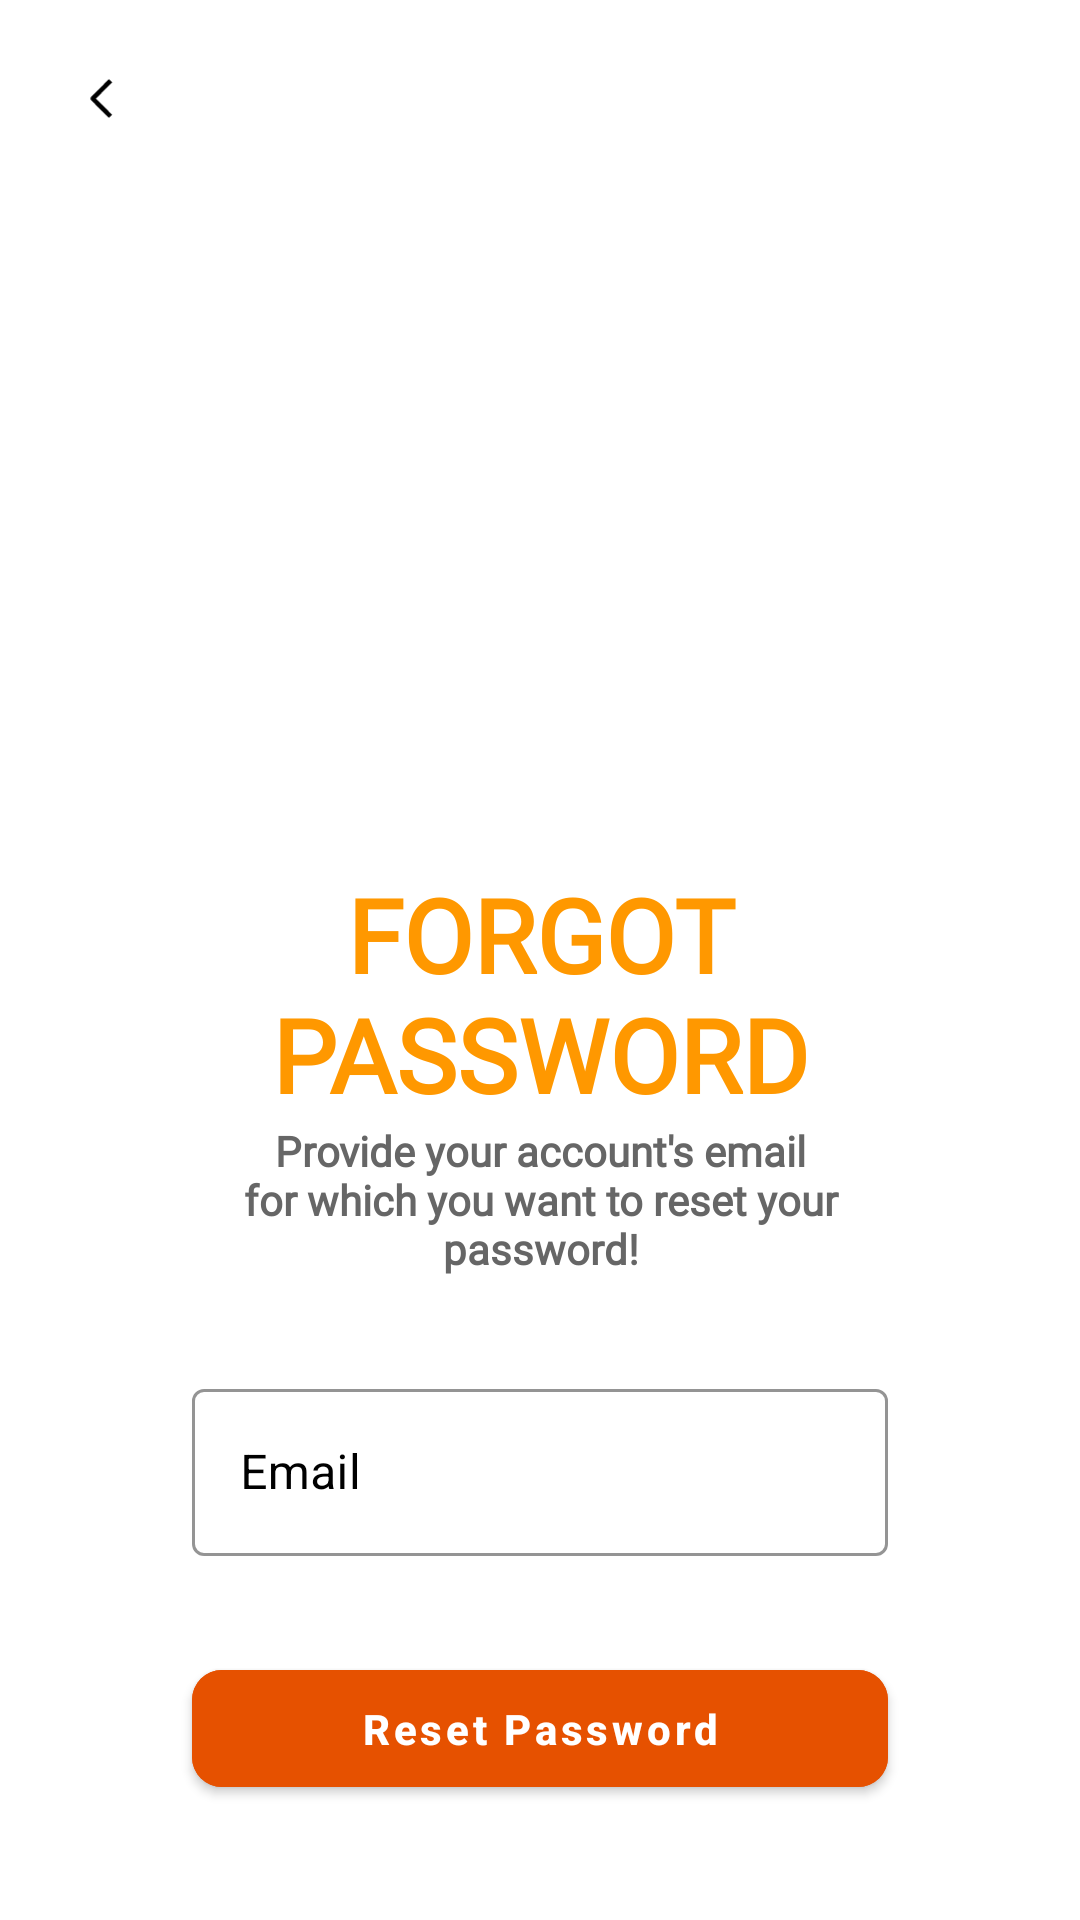

Reconstruct the res/layout file that produces this screen, plus the resources it refers to.
<!-- AndroidManifest.xml: application theme Theme.RecipesBook -->
<!-- res/layout/activity_forgot_password.xml -->
<?xml version="1.0" encoding="utf-8"?>
<androidx.constraintlayout.widget.ConstraintLayout xmlns:android="http://schemas.android.com/apk/res/android"
    xmlns:app="http://schemas.android.com/apk/res-auto"
    xmlns:tools="http://schemas.android.com/tools"
    android:id="@+id/main"
    android:layout_width="match_parent"
    android:layout_height="match_parent"
    android:orientation="vertical"
    android:background="@color/white"
    tools:context=".Activitys.ForgotPassword">

    <ImageView
        android:id="@+id/backBT"
        android:layout_width="36dp"
        android:layout_height="36dp"
        android:layout_margin="16dp"
        android:padding="10dp"
        android:src="@drawable/back"
        android:visibility="visible"
        app:layout_constraintStart_toStartOf="parent"
        app:layout_constraintTop_toTopOf="parent"
        />
    <LinearLayout
        android:layout_width="match_parent"
        android:layout_height="wrap_content"
        android:background="@color/white"
        android:layout_marginStart="32dp"
        android:orientation="vertical"
        android:layout_marginEnd="32dp"
        app:layout_constraintTop_toTopOf="parent"
        app:layout_constraintBottom_toBottomOf="parent"
        app:layout_constraintEnd_toEndOf="parent"
        app:layout_constraintStart_toStartOf="parent"
        android:layout_marginTop="32dp">


    <ImageView
        android:layout_width="200dp"
        android:layout_height="200dp"
        android:layout_gravity="center"
        android:src="@drawable/passwordimage"
        app:layout_constraintBottom_toBottomOf="parent"
        app:layout_constraintEnd_toEndOf="parent"
        app:layout_constraintTop_toTopOf="parent" />

    <TextView
        android:id="@+id/textView4"
        android:layout_width="match_parent"
        android:layout_height="wrap_content"
        android:layout_marginTop="18dp"
        android:fontFamily="@font/tajawal_medium"
        android:text="Forgot Password"
        android:textAlignment="center"
        android:textAllCaps="true"
        android:layout_marginHorizontal="32dp"
        android:textColor="@color/orange_primary"
        android:textSize="34sp"
        android:textStyle="bold"

        />

    <TextView
        android:id="@+id/viewExpYear"
        android:layout_width="match_parent"
        android:layout_height="wrap_content"
        android:fontFamily="@font/tajawal_medium"
        android:text="Provide your account's email for which you want to reset your password!"
        android:textAlignment="center"
        android:textColor="@color/textColorSecondary"
        android:layout_marginHorizontal="32dp"
        android:textSize="14sp"
        android:textStyle="bold" />

    <com.google.android.material.textfield.TextInputLayout
        android:id="@+id/emailTL"
        style="@style/Widget.MaterialComponents.TextInputLayout.OutlinedBox"
        android:layout_width="match_parent"
        android:layout_height="wrap_content"
        android:layout_marginTop="32dp"
        android:hint="Email"
        app:boxStrokeColor="@color/orange_light"
        android:textColorHint="@color/black"
        android:layout_marginStart="32dp"
        android:layout_marginEnd="32dp"
   >

        <com.google.android.material.textfield.TextInputEditText
            android:id="@+id/emilET"
            android:layout_width="match_parent"
            android:layout_height="wrap_content"
            android:textColor="@color/black"
            android:inputType="textEmailAddress"
            android:singleLine="true" />

    </com.google.android.material.textfield.TextInputLayout>

    <FrameLayout
        android:layout_width="match_parent"
        android:layout_height="wrap_content"
        android:layout_marginTop="32dp">


        <com.google.android.material.button.MaterialButton
            android:id="@+id/resetBT"
            android:layout_width="match_parent"
            android:layout_height="wrap_content"
            android:backgroundTint="@color/orange_dark"
            android:paddingStart="20dp"
            android:paddingTop="10dp"
            android:paddingEnd="20dp"
            android:paddingBottom="10dp"
            android:textColor="@color/white"
            android:textStyle="bold"
            android:text="Reset Password"
            app:cornerRadius="10dp"
            android:textAllCaps="false"
            android:layout_marginStart="32dp"
            android:layout_marginEnd="32dp"
            app:iconGravity="textStart"/>

    </FrameLayout>

</LinearLayout>
    </androidx.constraintlayout.widget.ConstraintLayout>
<!-- resources referenced by this layout -->
<resources>
  <color name="black">#FF000000</color>
  <color name="orange_dark">#E65100</color>
  <color name="orange_light">#FFE0B2</color>
  <color name="orange_primary">#FF9800</color>
  <color name="textColorSecondary">#666666</color>
  <color name="white">#FFFFFFFF</color>
  <!-- drawable back (drawable) -->
  <vector xmlns:android="http://schemas.android.com/apk/res/android"
      android:width="12dp"
      android:height="21dp"
      android:viewportWidth="12"
      android:viewportHeight="21">
    <path
        android:pathData="M3.343,9L10.414,16.071L9,17.485L1.222,9.707C1.035,9.519 0.929,9.265 0.929,9C0.929,8.735 1.035,8.481 1.222,8.293L9,0.515L10.414,1.929L3.343,9Z"
        android:fillColor="#000000"
        android:fillType="evenOdd"/>
  </vector>
  <style name="Theme.RecipesBook" parent="Theme.MaterialComponents.DayNight.NoActionBar">
  
          
          <item name="colorPrimary">@color/orange_primary</item>
          <item name="colorPrimaryVariant">@color/orange_primary</item>
          <item name="colorOnPrimary">@color/white</item>
          
          <item name="colorSecondary">@color/teal_200</item>
          <item name="colorSecondaryVariant">@color/teal_700</item>
          <item name="colorOnSecondary">@color/black</item>
          
          
      </style>
  <color name="teal_200">#FF03DAC5</color>
  <color name="teal_700">#FF018786</color>
</resources>
